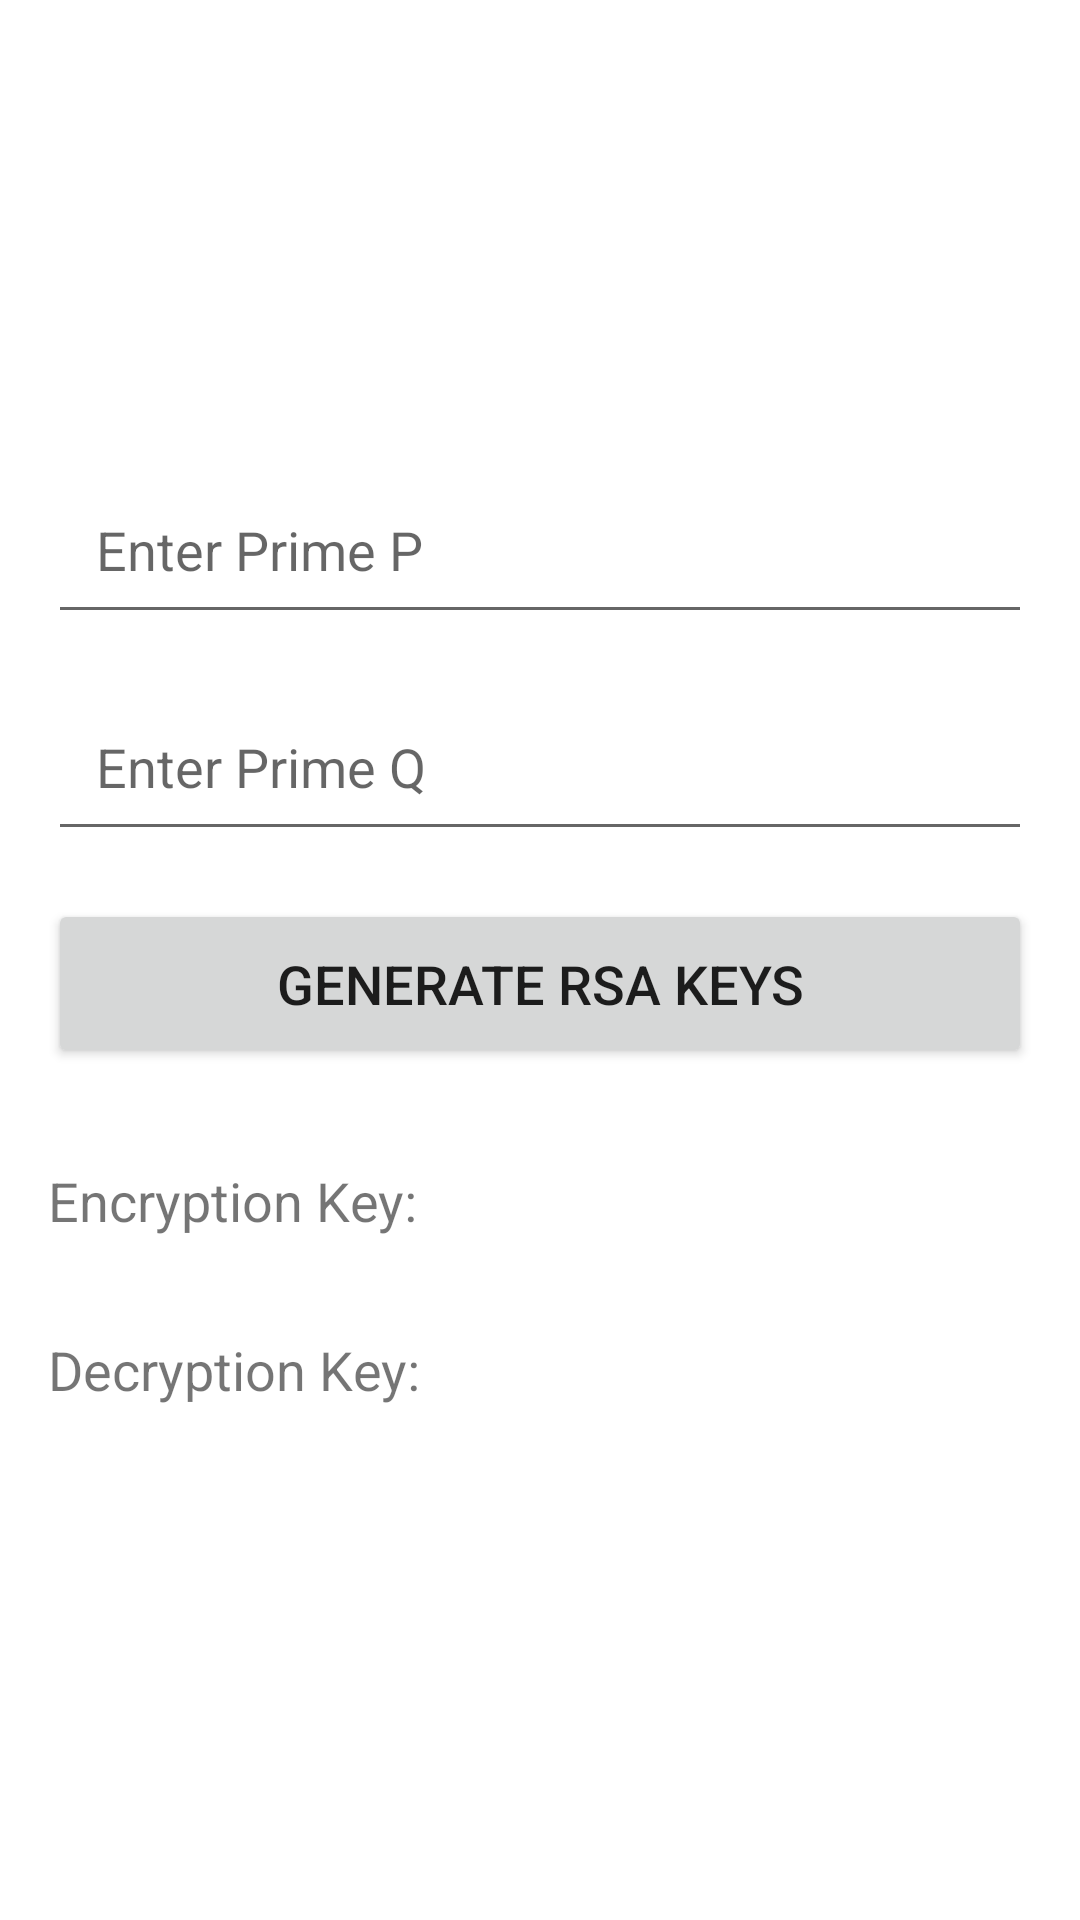

Reconstruct the res/layout file that produces this screen, plus the resources it refers to.
<!-- AndroidManifest.xml: application theme Theme.anew -->
<!-- res/layout/activity_rsa.xml -->
<?xml version="1.0" encoding="utf-8"?>
<LinearLayout xmlns:android="http://schemas.android.com/apk/res/android"
    android:layout_width="match_parent"
    android:layout_height="match_parent"
    android:orientation="vertical"
    android:padding="16dp"
    android:gravity="center">

    
    <EditText
        android:id="@+id/pField"
        android:layout_width="match_parent"
        android:layout_height="wrap_content"
        android:hint="@string/hint_primeP"
        android:inputType="number"
        android:padding="16dp"
        android:textSize="18sp"
        android:layout_marginBottom="16dp"
        android:importantForAccessibility="yes" />

    
    <EditText
        android:id="@+id/qField"
        android:layout_width="match_parent"
        android:layout_height="wrap_content"
        android:hint="@string/hint_primeQ"
        android:inputType="number"
        android:padding="16dp"
        android:textSize="18sp"
        android:layout_marginBottom="16dp"
        android:importantForAccessibility="yes" />

    
    <Button
        android:id="@+id/generateKeysButton"
        android:layout_width="match_parent"
        android:layout_height="wrap_content"
        android:text="@string/generate_keys_button"
        android:textSize="18sp"
        android:padding="16dp"
        android:layout_marginBottom="16dp"
        android:importantForAccessibility="yes" />

    
    <TextView
        android:id="@+id/encryptionKeyView"
        android:layout_width="match_parent"
        android:layout_height="wrap_content"
        android:text="@string/encryption_key"
        android:textSize="18sp"
        android:paddingTop="16dp"
        android:paddingBottom="16dp"
        android:importantForAccessibility="yes" />

    
    <TextView
        android:id="@+id/decryptionKeyView"
        android:layout_width="match_parent"
        android:layout_height="wrap_content"
        android:text="@string/decryption_key"
        android:textSize="18sp"
        android:paddingTop="16dp"
        android:paddingBottom="16dp"
        android:importantForAccessibility="yes" />
</LinearLayout>
<!-- resources referenced by this layout -->
<resources>
  <string name="decryption_key">Decryption Key: </string>
  <string name="encryption_key">Encryption Key: </string>
  <string name="generate_keys_button">Generate RSA Keys</string>
  <string name="hint_primeP">Enter Prime P</string>
  <string name="hint_primeQ">Enter Prime Q</string>
  <style name="Theme.anew" parent="Theme.MaterialComponents.DayNight.NoActionBar">
          
          <item name="colorPrimary">@color/primaryColor</item>
          <item name="colorPrimaryDark">@color/primaryDarkColor</item>
          <item name="colorAccent">@color/accentColor</item>
      </style>
  <color name="primaryColor">#6200EE</color>
  <color name="primaryDarkColor">#3700B3</color>
  <color name="accentColor">#03DAC5</color>
</resources>
